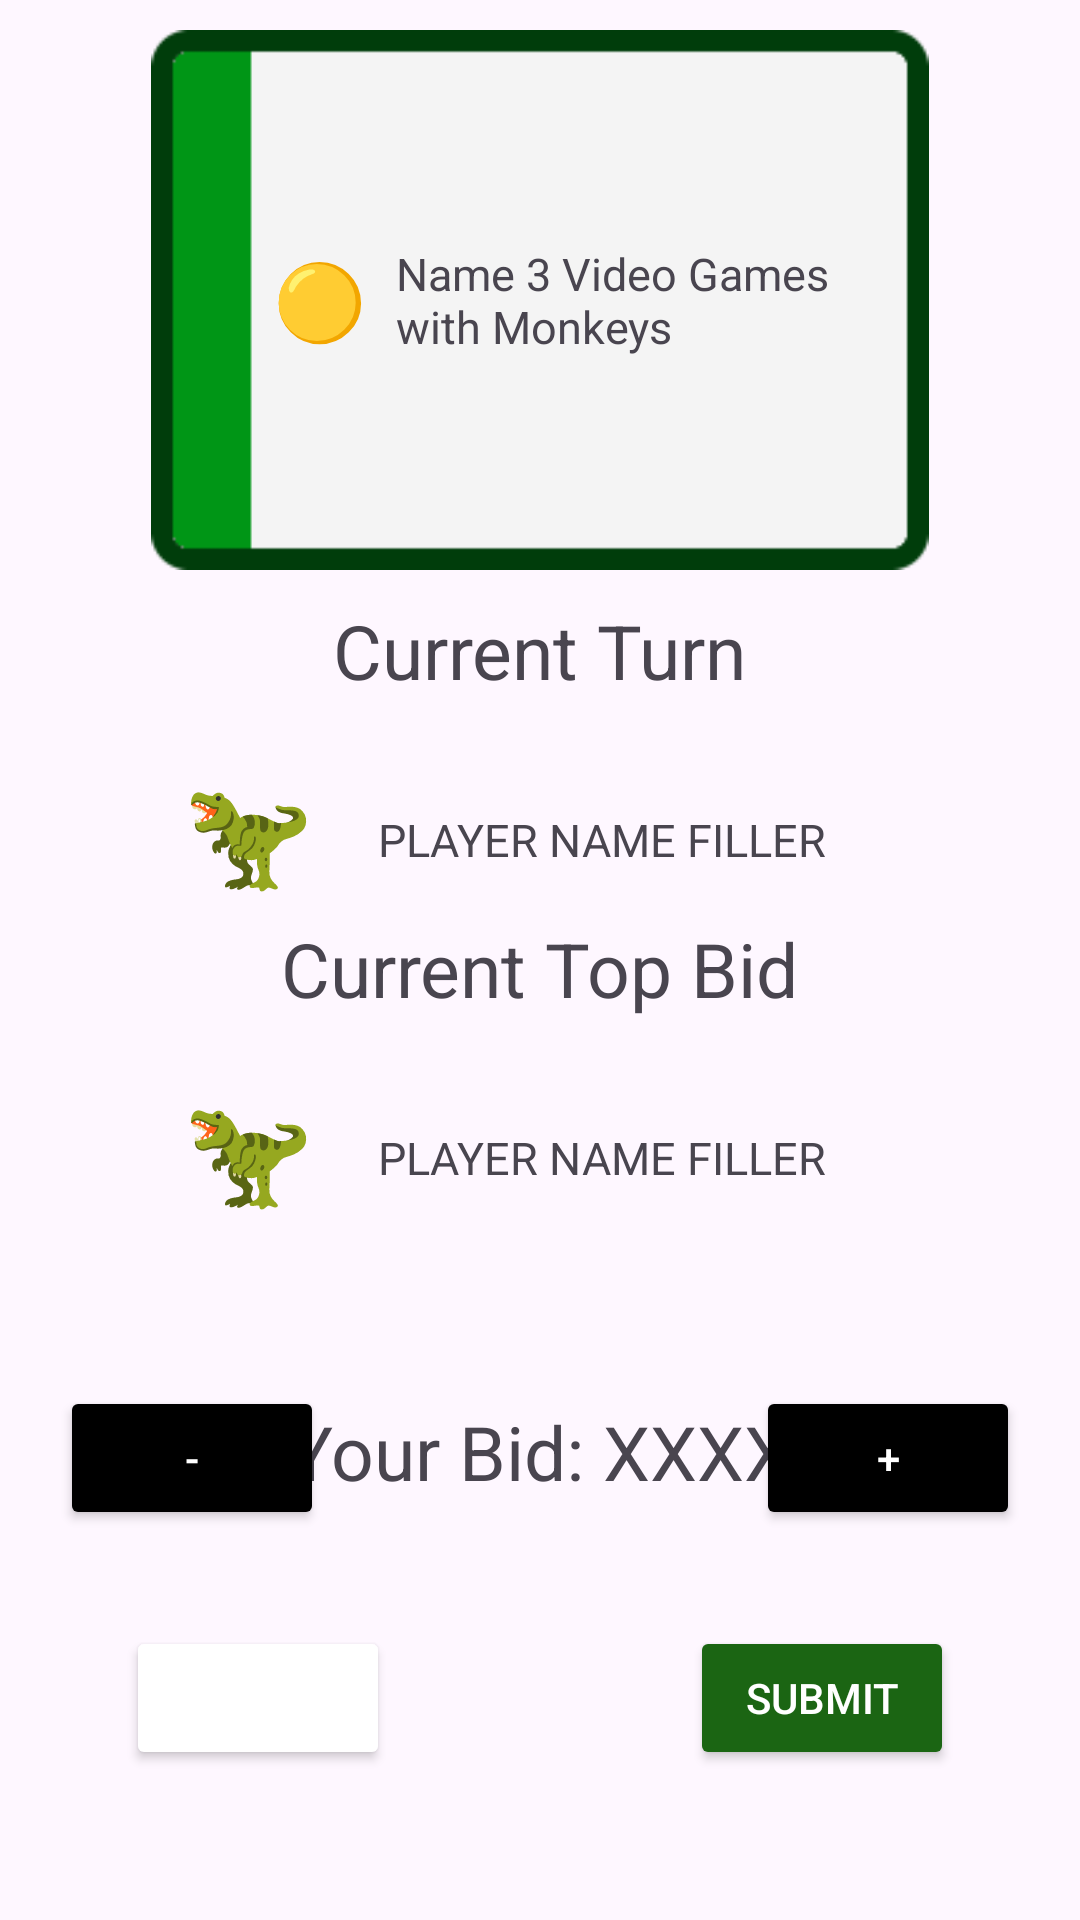

Reconstruct the res/layout file that produces this screen, plus the resources it refers to.
<!-- AndroidManifest.xml: application theme Theme.GeekOut -->
<!-- res/layout/bid_fragment.xml -->
<?xml version="1.0" encoding="utf-8"?>
<RelativeLayout xmlns:android="http://schemas.android.com/apk/res/android"
    xmlns:tools="http://schemas.android.com/tools"
    android:layout_width="match_parent"
    android:layout_height="match_parent">

    <RelativeLayout
        android:id="@+id/cardFront"
        android:layout_width="wrap_content"
        android:layout_height="wrap_content"
        android:layout_centerHorizontal="true">

        <ImageView
            android:id="@+id/frontImage"
            android:layout_width="wrap_content"
            android:layout_height="wrap_content"
            android:scaleX="0.9"
            android:scaleY="0.9"
            android:src="@drawable/card_front" />

        <TextView
            android:id="@+id/colorText"
            android:layout_width="wrap_content"
            android:layout_height="wrap_content"
            android:layout_centerVertical="true"
            android:layout_marginLeft="55dp"
            android:text="🟡"
            android:textSize="25sp"/>

        <TextView
            android:id="@+id/cardInfo"
            android:layout_width="160dp"
            android:layout_height="wrap_content"
            android:layout_centerInParent="true"
            android:layout_marginLeft="10dp"
            android:layout_toRightOf="@id/colorText"
            android:text="Name 3 Video Games with Monkeys"
            android:textSize="15sp" />
    </RelativeLayout>

    <RelativeLayout
        android:layout_width="wrap_content"
        android:layout_height="wrap_content"
        android:id="@+id/playerTag"
        android:textAlignment="textEnd"
        android:layout_centerHorizontal="true"
        android:layout_below="@id/currentText"
        android:paddingTop="20dp">

        <TextView
            android:id="@+id/avatarTextView"
            android:layout_width="50dip"
            android:layout_height="wrap_content"
            android:layout_alignParentStart="true"
            android:layout_marginStart="15dp"
            android:text="🦖"
            android:textSize="35sp" />

        <TextView
            android:id="@+id/nameTextView"
            android:layout_width="188dp"
            android:layout_height="wrap_content"
            android:layout_marginVertical="16dp"
            android:layout_marginStart="15dp"
            android:layout_toEndOf="@id/avatarTextView"
            android:text="PLAYER NAME FILLER"
            android:textSize="15sp"/>

    </RelativeLayout>

    <TextView
        android:id="@+id/currentText"
        android:layout_width="wrap_content"
        android:layout_height="wrap_content"
        android:layout_below="@id/cardFront"
        android:layout_centerHorizontal="true"
        android:text="Current Turn"
        android:textSize="25sp" />

    <TextView
        android:id="@+id/topBidText"
        android:layout_width="wrap_content"
        android:layout_height="wrap_content"
        android:layout_below="@id/playerTag"
        android:layout_centerHorizontal="true"
        android:text="Current Top Bid"
        android:textSize="25sp" />

    <RelativeLayout
        android:layout_width="wrap_content"
        android:layout_height="wrap_content"
        android:id="@+id/bidderTag"
        android:textAlignment="textEnd"
        android:layout_centerHorizontal="true"
        android:layout_below="@id/topBidText"
        android:paddingTop="20dp">

        <TextView
            android:id="@+id/bidderAvatarTextView"
            android:layout_width="50dip"
            android:layout_height="wrap_content"
            android:layout_alignParentStart="true"
            android:layout_marginStart="15dp"
            android:text="🦖"
            android:textSize="35sp" />

        <TextView
            android:id="@+id/bidderNameTextView"
            android:layout_width="188dp"
            android:layout_height="wrap_content"
            android:layout_marginVertical="16dp"
            android:layout_marginStart="15dp"
            android:layout_toEndOf="@id/bidderAvatarTextView"
            android:text="PLAYER NAME FILLER"
            android:textSize="15sp"/>

    </RelativeLayout>

    <RelativeLayout
        android:id="@+id/bidGroup"
        android:layout_width="wrap_content"
        android:layout_height="wrap_content"
        android:layout_below="@id/bidderTag"
        android:layout_centerVertical="true"
        android:paddingTop="50dp">

        <TextView
            android:id="@+id/bidText"
            android:layout_width="wrap_content"
            android:layout_height="wrap_content"
            android:layout_centerHorizontal="true"
            android:layout_marginTop="5dp"
            android:text="Your Bid: XXXX"
            android:textSize="25sp" />

        <Button
            android:id="@+id/minusButton"
            android:layout_width="wrap_content"
            android:layout_height="wrap_content"
            android:layout_alignParentLeft="true"
            android:layout_marginLeft="20dp"
            android:text="@string/minus"
            android:backgroundTint="@color/black"
            android:textColor="@color/white"/>

        <Button
            android:id="@+id/plusButton"
            android:layout_width="wrap_content"
            android:layout_height="wrap_content"
            android:layout_alignParentRight="true"
            android:layout_marginRight="20dp"
            android:text="@string/plus"
            android:backgroundTint="@color/black"
            android:textColor="@color/white"/>
    </RelativeLayout>

    <RelativeLayout
        android:id="@+id/submitGroup"
        android:layout_width="wrap_content"
        android:layout_height="wrap_content"
        android:layout_centerHorizontal="true"
        android:layout_alignParentBottom="true"
        android:paddingTop="50dp"
        android:paddingBottom="50dp">

        <Button
            android:id="@+id/submitButton"
            android:layout_width="wrap_content"
            android:layout_height="wrap_content"
            android:layout_marginLeft="80dp"
            android:layout_toRightOf="@id/passButton"
            android:text="@string/submit"
            android:backgroundTint="@color/green"
            android:textColor="@color/white"/>

        <Button
            android:id="@+id/passButton"
            android:layout_width="wrap_content"
            android:layout_height="wrap_content"
            android:layout_marginRight="20dp"
            android:text="@string/pass"
            android:backgroundTint="@color/red"
            android:textColor="@color/white"/>

    </RelativeLayout>



</RelativeLayout>
<!-- resources referenced by this layout -->
<resources>
  <color name="black">#FF000000</color>
  <color name="green">#FF1B6513</color>
  <color name="white">#FFFFFF</color>
  <!-- drawable card_front: png bitmap (drawable, 1381 bytes) -->
  <string name="minus">-</string>
  <string name="pass">Pass</string>
  <string name="plus">+</string>
  <string name="submit">Submit</string>
  <style name="Theme.GeekOut" parent="Theme.Material3.DayNight.NoActionBar">
          <item name="android:statusBarColor">@color/green</item>
      </style>
</resources>
